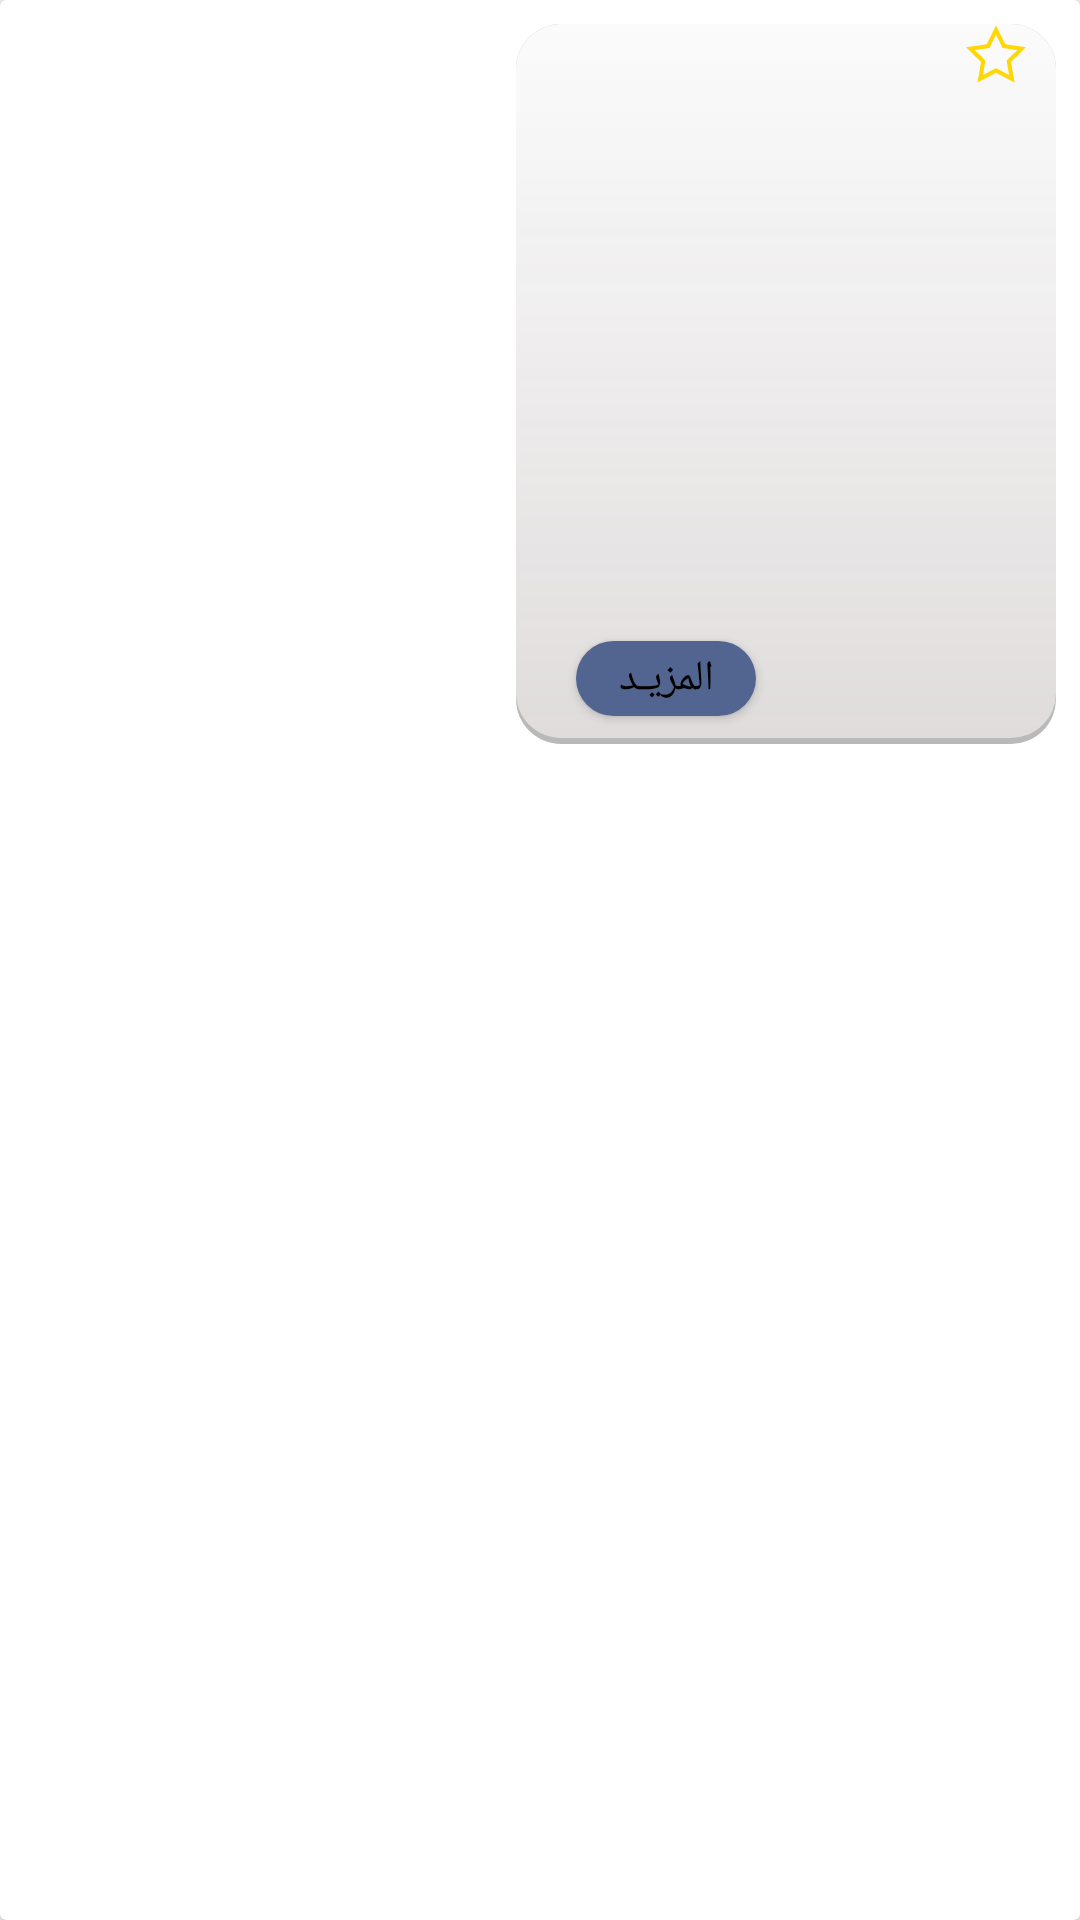

Reconstruct the res/layout file that produces this screen, plus the resources it refers to.
<!-- AndroidManifest.xml: application theme AppTheme -->
<!-- res/layout/product_list.xml -->
<?xml version="1.0" encoding="utf-8"?>
<androidx.cardview.widget.CardView
    xmlns:android="http://schemas.android.com/apk/res/android"
    xmlns:tools="http://schemas.android.com/tools"
    android:layout_width="wrap_content"
    android:layout_height="wrap_content"
    xmlns:app="http://schemas.android.com/apk/res-auto"
    app:cardBackgroundColor="@color/home_color_2"
    android:layoutDirection="rtl">

    <RelativeLayout
        android:layout_width="match_parent"
        android:layout_height="match_parent"
        android:layoutDirection="rtl"
        android:padding="8dp">


        <RelativeLayout android:id="@+id/group_882"
            android:layout_width="wrap_content"
            android:layout_height="wrap_content"
            android:layoutDirection="rtl"
            tools:ignore="RtlCompat">


            <ImageView
                android:id="@+id/rectangle_1"
                android:layout_width="180dp"
                android:layout_height="240dp"
                android:src="@drawable/rectangle_cart_product" />

            <TextView
                android:id="@+id/product_name"
                android:layout_width="140dp"
                android:layout_height="wrap_content"
                android:gravity="right"
                android:textColor="@color/_________color"
                android:layout_marginStart="30dp"
                android:textSize="16sp"
                android:textDirection="rtl"
                android:textStyle="bold" />

            <TextView
                android:id="@+id/product_title"
                android:textSize="10sp"
                android:fontFamily="Cairo"
                android:textStyle="bold"
                android:textColor="@color/_________color"
                android:layout_below="@+id/product_name"
                android:layout_marginStart="10dp"
                android:layout_width="160dp"
                android:layout_height="wrap_content"
                android:textDirection="rtl"
                android:gravity="right"/>

            <TextView
                android:id="@+id/product_price"
                android:textSize="15sp"
                android:fontFamily="Cairo"
                android:textStyle="bold"
                android:textColor="@color/_________color"
                android:layout_below="@+id/product_title"
                android:layout_marginStart="10dp"
                android:layout_width="160dp"
                android:layout_height="wrap_content"
                android:textDirection="rtl"
                android:gravity="right"/>


            <ImageView
                android:id="@+id/product_image"
                android:layout_width="140dp"
                android:layout_height="140dp"
                android:layout_below="@+id/product_price"
                android:layout_marginLeft="20dp"/>

            <Button
                android:id="@+id/details"
                android:layout_width="60dp"
                android:layout_height="25dp"
                android:layout_marginStart="100dp"
                android:text="المزيـد"
                android:textColor="@color/design_default_color_on_secondary"
                android:layout_below="@+id/product_image"
                android:layout_marginTop="10dp"
                android:foregroundGravity="right"
                android:background="@drawable/buttom_cart_box"/>

            <ImageView android:id="@+id/favorite"
                android:background="@drawable/white_star"
                android:layout_width="20dp"
                android:layout_height="20dp"
                android:layout_marginStart="10dp" />

        </RelativeLayout>


    </RelativeLayout>




</androidx.cardview.widget.CardView>
<!-- resources referenced by this layout -->
<resources>
  <color name="_________color">#131313</color>
  <color name="home_color_2">#FFFFFF</color>
  <!-- drawable buttom_cart_box (drawable) -->
  <?xml version="1.0" encoding="utf-8"?>
  <shape
      xmlns:android="http://schemas.android.com/apk/res/android"
      android:shape="rectangle">
      <solid android:color="@color/blue_normal" />
      <corners android:bottomLeftRadius="15dp"
          android:bottomRightRadius="15dp"
          android:topLeftRadius="15dp"
          android:topRightRadius="15dp"/>
  </shape>
  <!-- drawable rectangle_cart_product (drawable) -->
  <?xml version="1.0" encoding="utf-8"?>
  <layer-list xmlns:android="http://schemas.android.com/apk/res/android">
      <item>
          <shape android:shape="rectangle">
              <solid android:color="@color/home_color_1"/>
              <corners android:bottomLeftRadius="15dp"
                  android:bottomRightRadius="15dp"
                  android:topLeftRadius="15dp"
                  android:topRightRadius="15dp"/>
          </shape>
      </item>
  
      <item
          android:left="0dp"
          android:right="0dp"
          android:top="0dp"
          android:bottom="2dp">
          <shape android:shape="rectangle">
              <solid android:color="@color/home_color_3"/>
              <corners android:radius="15dp" />
              <gradient
                  android:angle="270"
                  android:endColor="@color/home_color_3"
                  android:startColor="@color/home_color_2" />
          </shape>
      </item>
  </layer-list>
  <!-- drawable white_star (drawable) -->
  <vector xmlns:android="http://schemas.android.com/apk/res/android"
      android:width="30dp"
      android:height="30dp"
      android:autoMirrored="true"
      android:tintMode="add"
      android:viewportWidth="512"
      android:viewportHeight="512">
      <path
          android:fillColor="@color/box_color"
          android:pathData="M512,198.525l-176.891,-25.704L256,12.53l-79.108,160.291L0,
                          198.525l128,124.769L97.784,499.47L256,416.291l158.217,
                          83.179l-30.219,-176.176L512,198.525zM256,376.749l-111.731,
                          58.74l21.338,-124.415l-90.393,-88.111l124.92,-18.152L256,
                          91.613l55.867,113.198l124.918,18.152l-90.395,88.111l21.34,
                          124.415L256,376.749z" />
  
  </vector>
  <style name="AppTheme" parent="Theme.AppCompat.Light.NoActionBar">
          <item name="colorPrimary">@color/colorPrimary</item>
          <item name="colorPrimaryDark">@color/blue_normal</item>
          <item name="colorAccent">@color/colorAccent</item>
          <item name="android:textColor">@color/colorPrimary</item>
          <item name="android:forceDarkAllowed" tools:targetApi="q">false</item>
      </style>
  <color name="blue_normal">#516590</color>
  <color name="home_color_1">#B9B9B9</color>
  <color name="home_color_3">#F0E4E0E0</color>
  <color name="box_color">#FFD706</color>
  <color name="colorPrimary">#312783</color>
  <color name="colorAccent">#E30613</color>
</resources>
